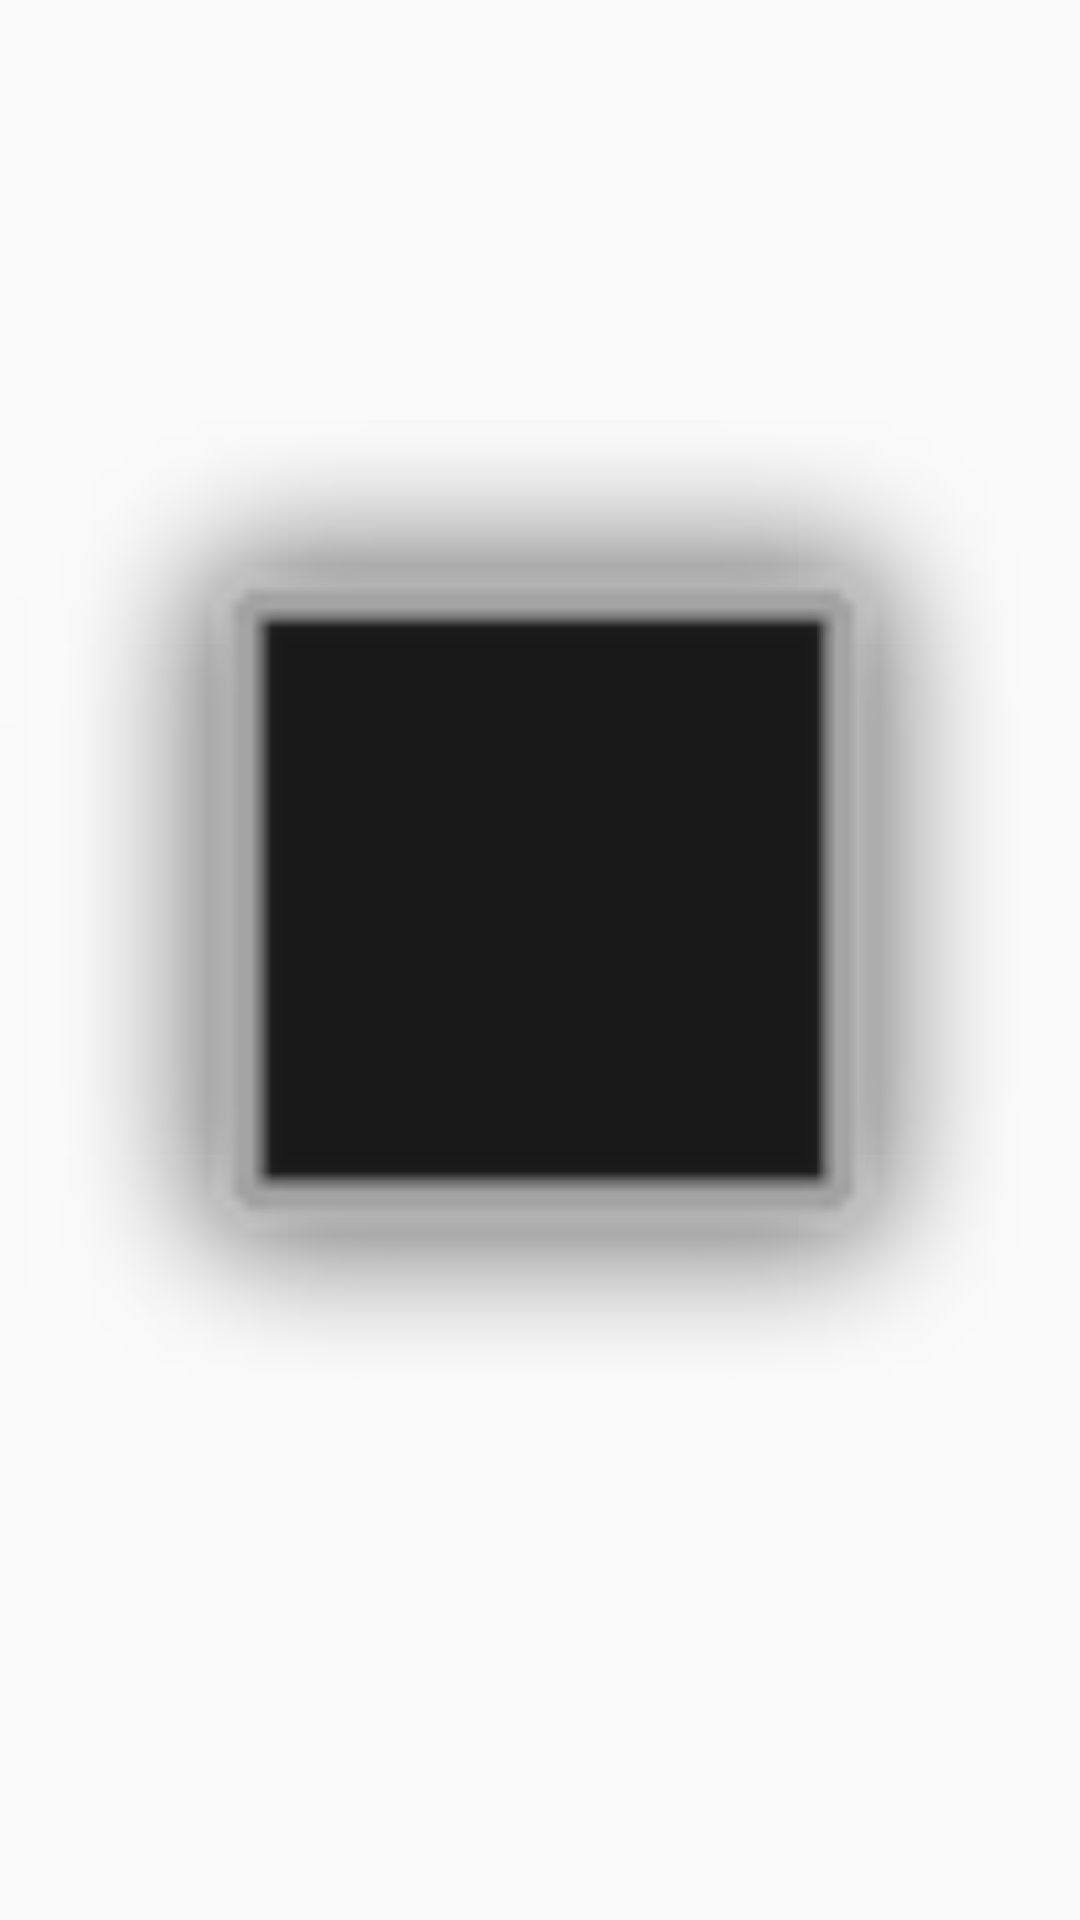

Android layout source for this screen:
<!-- AndroidManifest.xml: application theme Theme.ObsidianAndroidWidgets -->
<!-- res/layout/test_layout.xml -->
<?xml version="1.0" encoding="utf-8"?>
<LinearLayout xmlns:android="http://schemas.android.com/apk/res/android"
    xmlns:app="http://schemas.android.com/apk/res-auto"
    xmlns:tools="http://schemas.android.com/tools"
    android:layout_width="match_parent"
    android:layout_height="match_parent">

    <ImageView
        android:id="@+id/imageView"
        android:layout_width="match_parent"
        android:layout_height="match_parent"
        android:layout_weight="1"
        android:src="@android:drawable/alert_dark_frame" />
</LinearLayout>
<!-- resources referenced by this layout -->
<resources>
  <style name="Theme.ObsidianAndroidWidgets" parent="android:Theme.Material.Light.NoActionBar" />
</resources>
